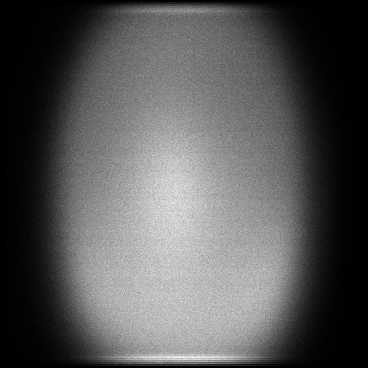

The file beside this chart, header and first rows:
x, y, count
2, 47, 1
2, 102, 1
2, 103, 1
2, 109, 1
2, 114, 1
2, 130, 1
2, 131, 2
2, 133, 1
2, 139, 1
2, 140, 1
2, 145, 1
2, 150, 1
2, 151, 2
2, 154, 1
2, 159, 1
2, 165, 2
2, 172, 1
2, 179, 1
2, 181, 1
2, 182, 1
2, 185, 2
2, 188, 1
2, 190, 1
2, 191, 1
2, 194, 1
2, 201, 2
2, 203, 2
2, 204, 1
2, 206, 1
2, 207, 1
2, 208, 2
2, 211, 1
2, 218, 1
2, 219, 1
2, 221, 3
2, 226, 2
2, 229, 1
2, 231, 1
2, 236, 1
2, 240, 1
2, 242, 2
2, 246, 1
2, 247, 1
2, 251, 1
2, 252, 1
2, 255, 2
2, 257, 1
2, 262, 1
2, 270, 1
2, 274, 1
2, 278, 1
2, 289, 3
2, 290, 1
2, 298, 1
2, 299, 1
2, 305, 1
2, 306, 1
2, 318, 1
2, 323, 1
2, 325, 1
... 123,686 more rows
